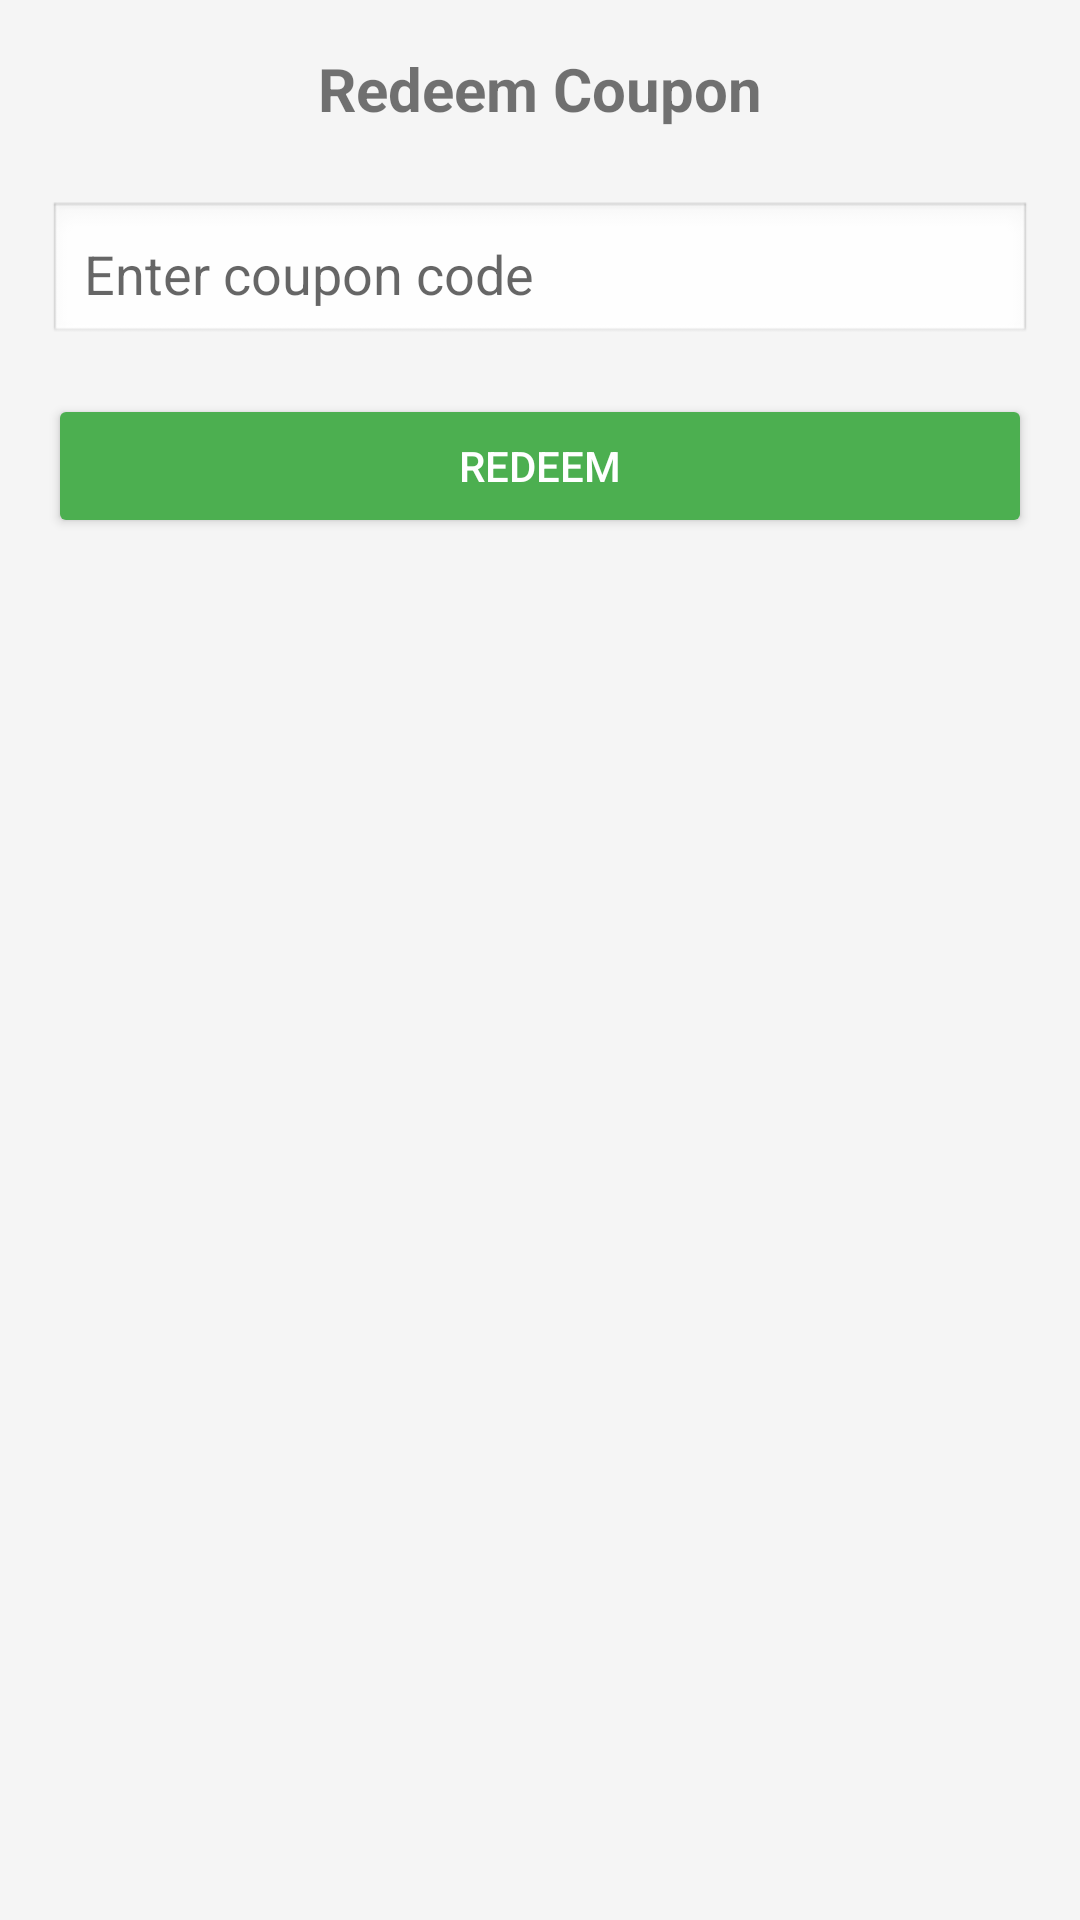

Layout XML and referenced resources for this Android screen:
<!-- AndroidManifest.xml: application theme Theme.AdMarket -->
<!-- res/layout/fragment_redeem_coupon.xml -->
<?xml version="1.0" encoding="utf-8"?>
<ScrollView xmlns:android="http://schemas.android.com/apk/res/android"
    android:layout_width="match_parent"
    android:layout_height="match_parent"
    android:padding="16dp"
    android:background="#F5F5F5">

    <LinearLayout
        android:layout_width="match_parent"
        android:layout_height="wrap_content"
        android:orientation="vertical">

        
        <TextView
            android:layout_width="wrap_content"
            android:layout_height="wrap_content"
            android:text="Redeem Coupon"
            android:textSize="20sp"
            android:textStyle="bold"
            android:layout_gravity="center_horizontal"
            android:layout_marginBottom="24dp" />

        
        <EditText
            android:id="@+id/etCouponCode"
            android:layout_width="match_parent"
            android:layout_height="wrap_content"
            android:hint="Enter coupon code"
            android:inputType="text"
            android:padding="12dp"
            android:background="@android:drawable/edit_text"
            android:layout_marginBottom="16dp" />

        
        <Button
            android:id="@+id/btnRedeem"
            android:layout_width="match_parent"
            android:layout_height="wrap_content"
            android:text="Redeem"
            android:backgroundTint="#4CAF50"
            android:textColor="#FFFFFF" />

        
        <TextView
            android:id="@+id/tvResult"
            android:layout_width="match_parent"
            android:layout_height="wrap_content"
            android:text=""
            android:textSize="16sp"
            android:textColor="#333333"
            android:layout_marginTop="24dp" />
    </LinearLayout>
</ScrollView>
<!-- resources referenced by this layout -->
<resources>
  <style name="Theme.AdMarket" parent="Theme.AppCompat.Light.NoActionBar" />
</resources>
